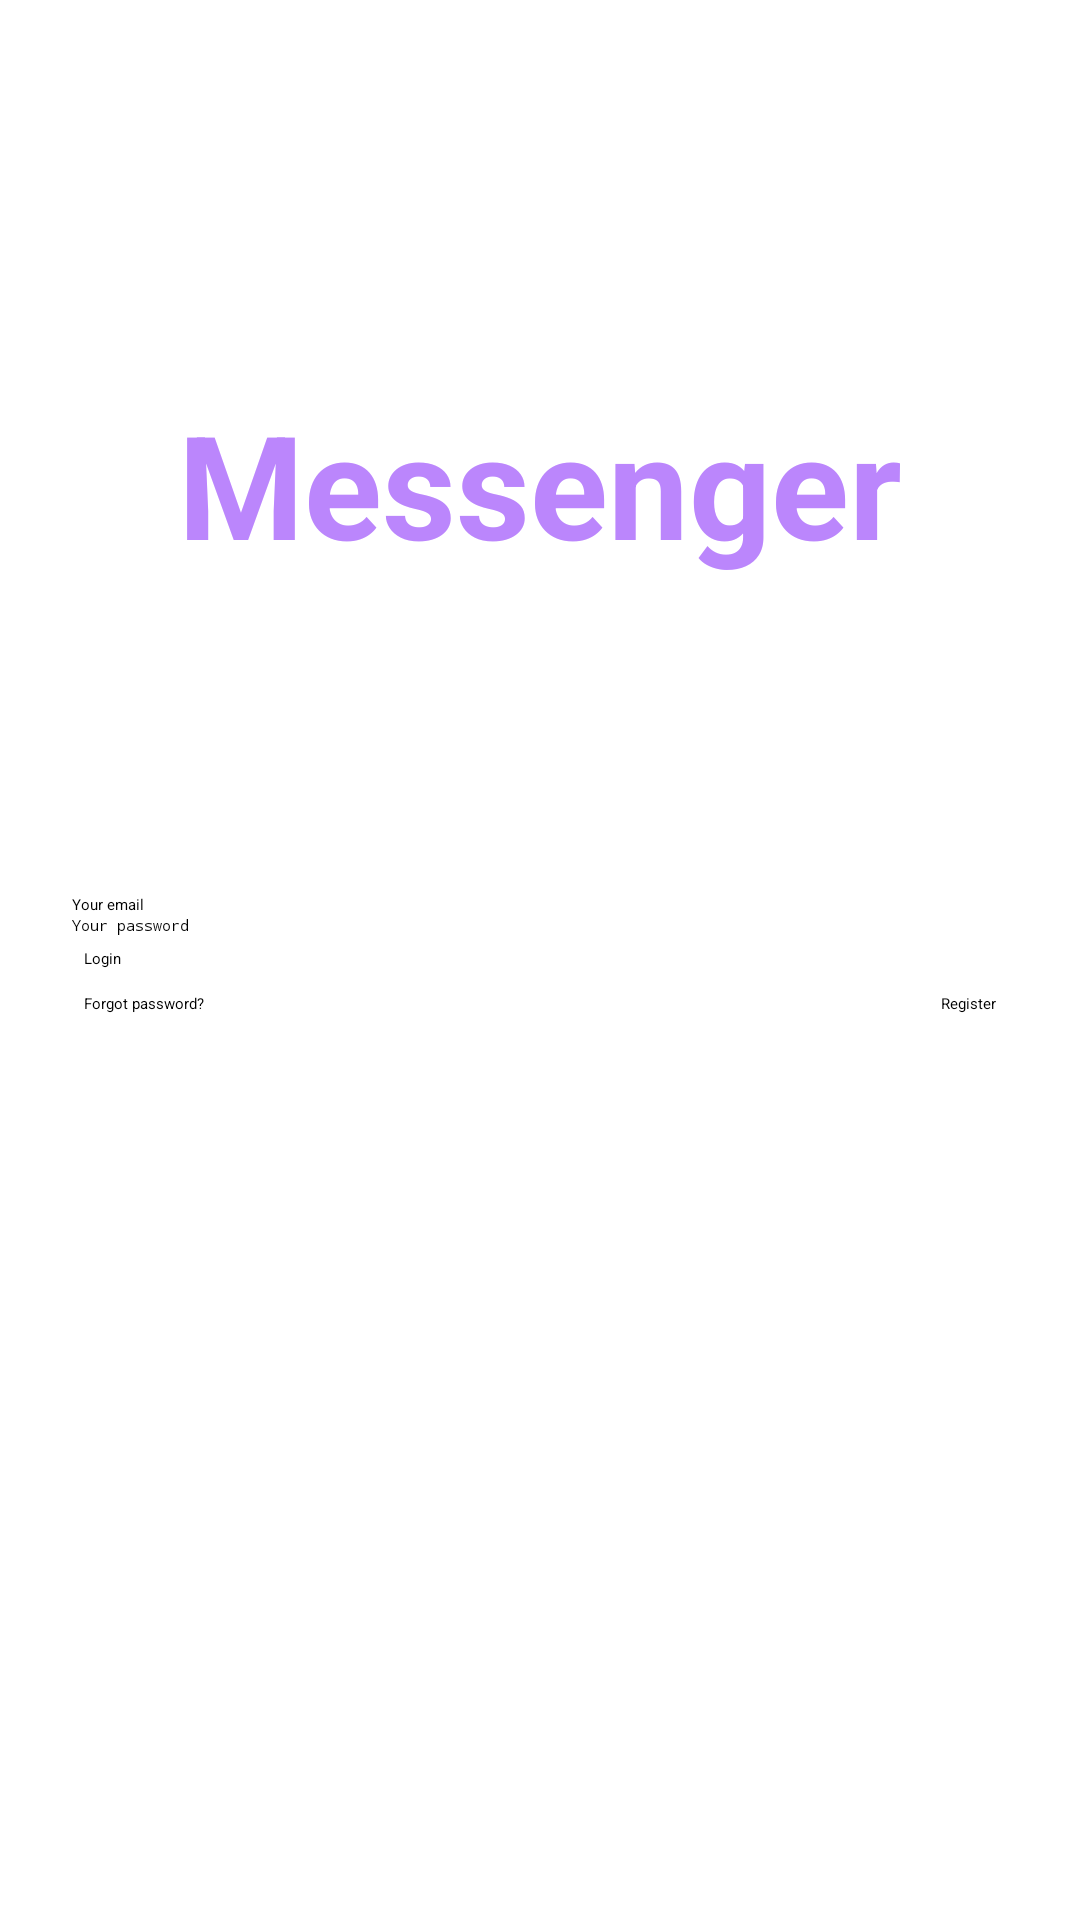

Write the Android layout XML for this screen, with the resource values it uses.
<!-- AndroidManifest.xml: application theme Theme.MessengerFirebase -->
<!-- res/layout/activity_login.xml -->
<?xml version="1.0" encoding="utf-8"?>
<androidx.constraintlayout.widget.ConstraintLayout xmlns:android="http://schemas.android.com/apk/res/android"
    xmlns:app="http://schemas.android.com/apk/res-auto"
    android:layout_width="match_parent"
    android:layout_height="match_parent"
    android:padding="24dp">

    <TextView
        android:id="@+id/textViewMessengerLabel"
        android:layout_width="match_parent"
        android:layout_height="wrap_content"
        android:text="@string/messenger_label"
        android:textAlignment="center"
        android:textColor="@color/purple_200"
        android:textSize="48sp"
        android:textStyle="bold"
        app:layout_constraintBottom_toTopOf="@+id/editTextEmail"
        app:layout_constraintEnd_toEndOf="parent"
        app:layout_constraintStart_toStartOf="parent"
        app:layout_constraintTop_toTopOf="parent" />

    <EditText
        android:id="@+id/editTextEmail"
        android:layout_width="match_parent"
        android:layout_height="wrap_content"
        android:hint="@string/your_email_hint"
        android:inputType="textEmailAddress"
        app:layout_constraintBottom_toTopOf="@+id/editTextPassword"
        app:layout_constraintEnd_toEndOf="parent"
        app:layout_constraintStart_toStartOf="parent"
        app:layout_constraintTop_toTopOf="parent"
        app:layout_constraintVertical_chainStyle="packed" />

    <EditText
        android:id="@+id/editTextPassword"
        android:layout_width="match_parent"
        android:layout_height="wrap_content"
        android:hint="@string/your_password_hint"
        android:inputType="textPassword"
        app:layout_constraintBottom_toTopOf="@+id/buttonLogin"
        app:layout_constraintEnd_toEndOf="parent"
        app:layout_constraintStart_toStartOf="parent"
        app:layout_constraintTop_toBottomOf="@+id/editTextEmail" />

    <Button
        android:id="@+id/buttonLogin"
        android:layout_width="match_parent"
        android:layout_height="wrap_content"
        android:padding="4dp"
        android:text="@string/login_button"
        app:layout_constraintBottom_toTopOf="@+id/textViewRegister"
        app:layout_constraintEnd_toEndOf="parent"
        app:layout_constraintStart_toStartOf="parent"
        app:layout_constraintTop_toBottomOf="@+id/editTextPassword" />

    <TextView
        android:id="@+id/textViewForgotPassword"
        android:layout_width="wrap_content"
        android:layout_height="wrap_content"
        android:padding="4dp"
        android:text="@string/forgot_password_label"
        app:layout_constraintBottom_toBottomOf="parent"
        app:layout_constraintStart_toStartOf="parent"
        app:layout_constraintTop_toTopOf="@+id/textViewRegister" />

    <TextView
        android:id="@+id/textViewRegister"
        android:layout_width="wrap_content"
        android:layout_height="wrap_content"
        android:padding="4dp"
        android:text="@string/register_label"
        app:layout_constraintBottom_toTopOf="@+id/textViewForgotPassword"
        app:layout_constraintEnd_toEndOf="parent"
        app:layout_constraintTop_toBottomOf="@+id/buttonLogin" />

</androidx.constraintlayout.widget.ConstraintLayout>
<!-- resources referenced by this layout -->
<resources>
  <string name="forgot_password_label">Forgot password?</string>
  <string name="login_button">Login</string>
  <string name="messenger_label">Messenger</string>
  <string name="register_label">Register</string>
  <string name="your_email_hint">Your email</string>
  <string name="your_password_hint">Your password</string>
  <style name="Theme.MessengerFirebase" parent="Theme.MaterialComponents.DayNight.DarkActionBar">
          
          <item name="colorPrimary">@color/purple_500</item>
          <item name="colorPrimaryVariant">@color/purple_700</item>
          <item name="colorOnPrimary">@color/white</item>
          
          <item name="colorSecondary">@color/teal_200</item>
          <item name="colorSecondaryVariant">@color/teal_700</item>
          <item name="colorOnSecondary">@color/black</item>
          
          <item name="android:statusBarColor" tools:targetApi="l">?attr/colorPrimaryVariant</item>
          
      </style>
  <!-- not gathered from this repository: default colours our renderer supplied (Android Studio template values) -->
  <color name="purple_200">#FFBB86FC</color>
  <color name="purple_500">#FF6200EE</color>
  <color name="purple_700">#FF3700B3</color>
  <color name="teal_200">#FF03DAC5</color>
  <color name="teal_700">#FF018786</color>
  <color name="black">#FF000000</color>
  <color name="white">#FFFFFFFF</color>
</resources>
